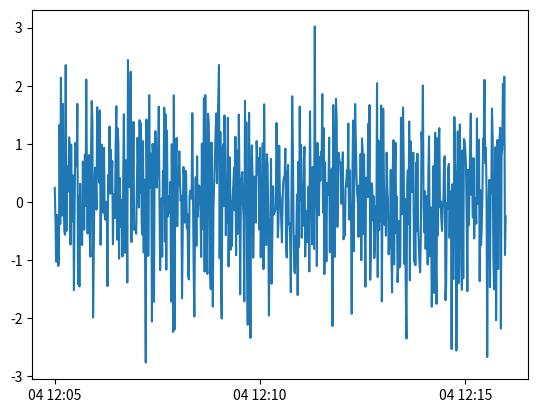

This figure's Python source:
#!/usr/bin/env python
"""
matplotlib with datetime64 testing
"""
from datetime import datetime
from matplotlib.pyplot import figure,show
#%% generate data
from numpy import arange
from numpy.random import randn
t = arange('2010-05-04T12:05','2010-05-04T12:16',dtype='datetime64[s]')
y = randn(t.size)

T = t.astype(datetime)
ax = figure().gca()
ax.plot(T,y)

show()
